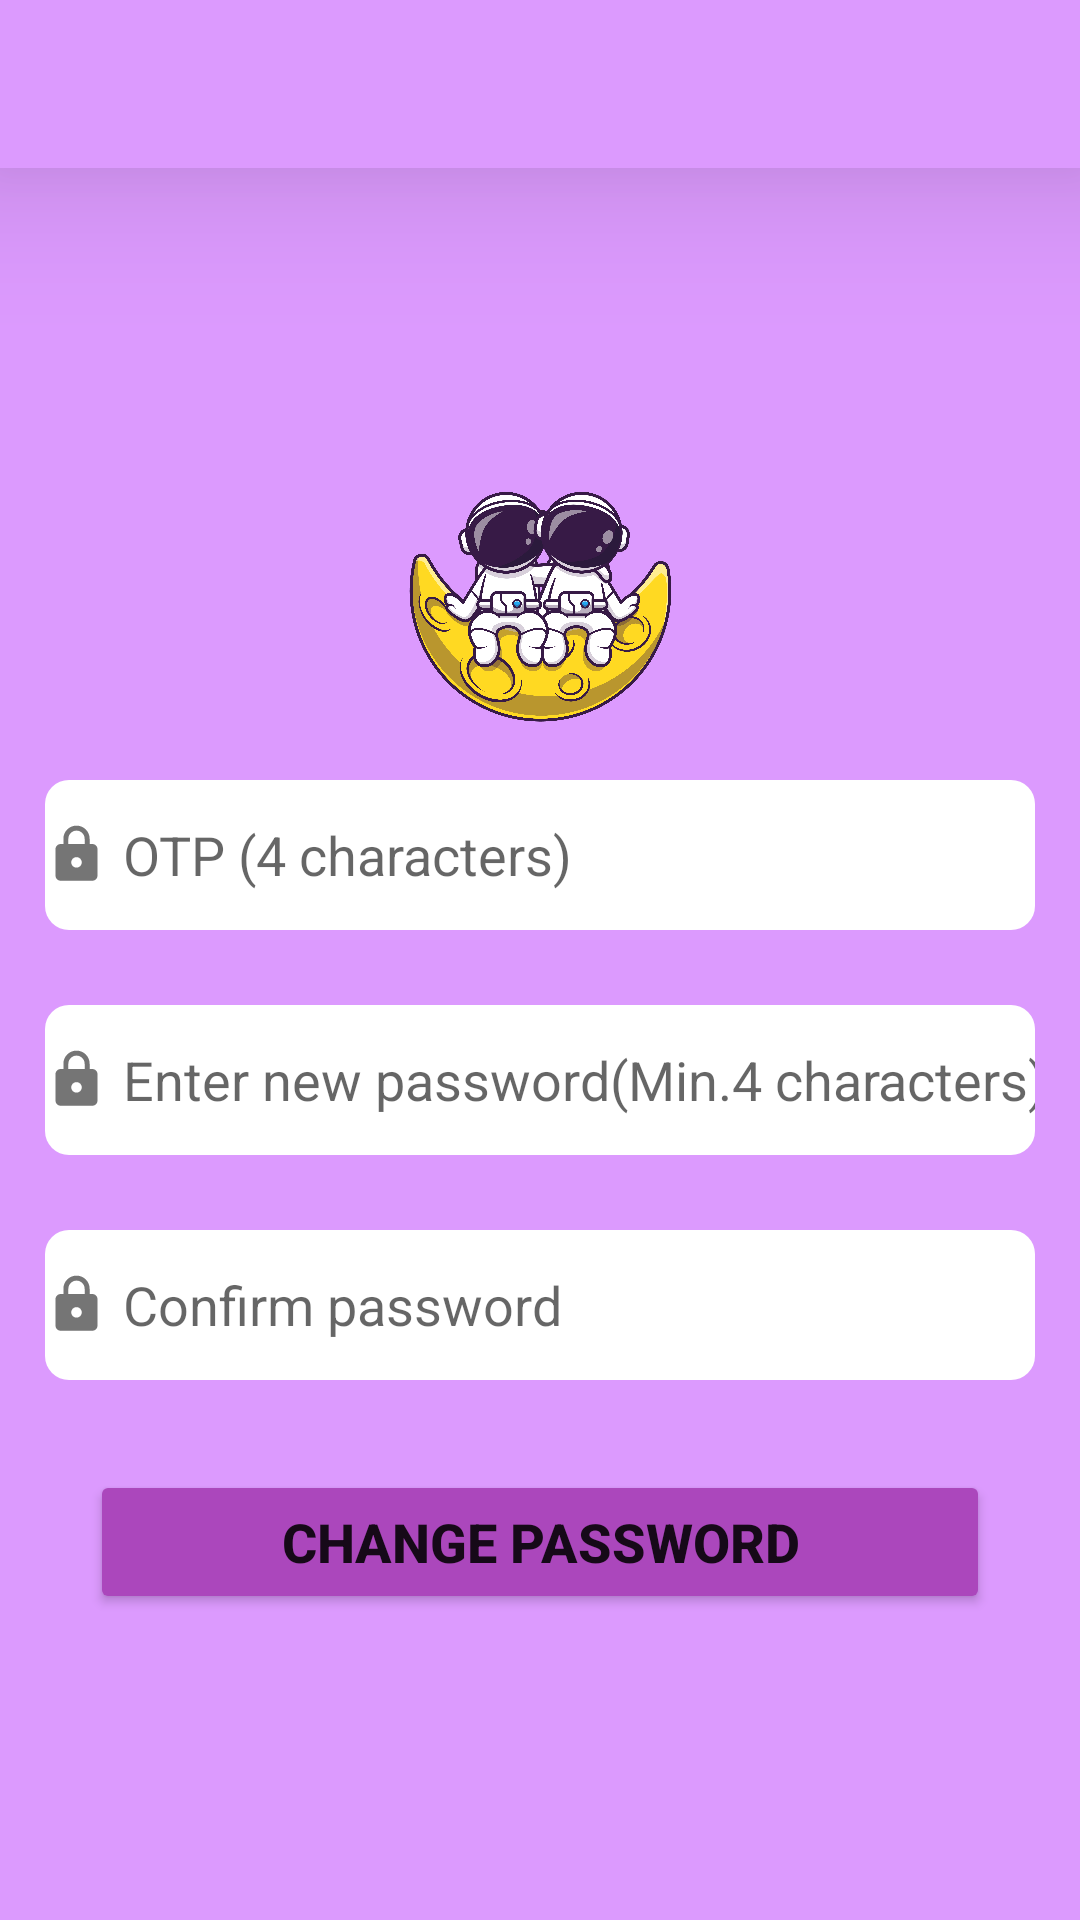

Write the Android layout XML for this screen, with the resource values it uses.
<!-- AndroidManifest.xml: application theme Theme.FoodSpot -->
<!-- res/layout/activity_reset_password.xml -->
<?xml version="1.0" encoding="utf-8"?>
<RelativeLayout xmlns:android="http://schemas.android.com/apk/res/android"
    xmlns:app="http://schemas.android.com/apk/res-auto"
    xmlns:tools="http://schemas.android.com/tools"
    android:layout_width="match_parent"
    android:layout_height="match_parent"
    android:background="@color/primary_violet"
    tools:context=".activity.ResetPasswordActivity">

    <androidx.appcompat.widget.Toolbar
        android:id="@+id/toolbar"
        android:layout_width="match_parent"
        android:layout_height="wrap_content"
        android:background="@color/primary_violet"
        android:elevation="30dp"
        android:minHeight="?attr/actionBarSize"
        android:theme="@style/ThemeOverlay.AppCompat.Dark"
        tools:targetApi="lollipop" />

    <ImageView
        android:id="@+id/imgAppLogo"
        android:layout_width="120dp"
        android:layout_height="120dp"
        android:layout_centerHorizontal="true"
        android:layout_marginTop="140dp"
        android:src="@drawable/app_logo" />

    <EditText
        android:id="@+id/etOTP"
        android:layout_width="match_parent"
        android:layout_height="50dp"
        android:layout_below="@id/imgAppLogo"
        android:layout_marginLeft="15dp"
        android:layout_marginRight="15dp"
        android:background="@drawable/rounded_edittext"
        android:drawableStart="@drawable/ic_baseline_lock_24"
        android:drawablePadding="5dp"
        android:hint="@string/otp"
        android:inputType="text"
        android:maxLength="4"
        android:maxLines="1" />

    <TextView
        android:id="@+id/txtOTPError"
        android:layout_width="wrap_content"
        android:layout_height="wrap_content"
        android:layout_below="@+id/etOTP"
        android:layout_marginStart="20dp"
        android:textColor="@color/red"
        android:textSize="15sp" />

    <EditText
        android:id="@+id/etChoosePassword"
        android:layout_width="match_parent"
        android:layout_height="50dp"
        android:layout_below="@id/etOTP"
        android:layout_marginLeft="15dp"
        android:layout_marginTop="25dp"
        android:layout_marginRight="15dp"
        android:background="@drawable/rounded_edittext"
        android:drawableStart="@drawable/ic_baseline_lock_24"
        android:drawablePadding="5dp"
        android:hint="@string/enter_new_password"
        android:inputType="textPassword"
        android:maxLines="1" />

    <TextView
        android:id="@+id/txtPasswordError"
        android:layout_width="wrap_content"
        android:layout_height="wrap_content"
        android:layout_below="@+id/etChoosePassword"
        android:layout_marginStart="20dp"
        android:textColor="@color/red"
        android:textSize="15sp" />

    <EditText
        android:id="@+id/etConfirmPassword"
        android:layout_width="match_parent"
        android:layout_height="50dp"
        android:layout_below="@+id/etChoosePassword"
        android:layout_marginLeft="15dp"
        android:layout_marginTop="25dp"
        android:layout_marginRight="15dp"
        android:background="@drawable/rounded_edittext"
        android:drawableStart="@drawable/ic_baseline_lock_24"
        android:drawablePadding="5dp"
        android:hint="@string/confirm_password"
        android:inputType="textPassword"
        android:maxLines="1" />

    <Button
        android:id="@+id/btnReset"
        android:layout_width="match_parent"
        android:layout_height="wrap_content"
        android:layout_below="@id/etConfirmPassword"
        android:layout_marginLeft="30dp"
        android:layout_marginTop="30dp"
        android:layout_marginRight="30dp"
        android:backgroundTint="@color/secondary_violet"
        android:text="@string/change_password"
        android:textSize="18sp"
        android:textStyle="bold"
        tools:targetApi="lollipop" />

</RelativeLayout>
<!-- resources referenced by this layout -->
<resources>
  <color name="primary_violet">#DC9AFE</color>
  <color name="red">#f44336</color>
  <color name="secondary_violet">#ab47bc</color>
  <!-- drawable app_logo: jpg bitmap (drawable, 783302 bytes) -->
  <!-- drawable ic_baseline_lock_24 (drawable) -->
  <vector android:height="21dp" android:tint="#757575"
      android:viewportHeight="24" android:viewportWidth="24"
      android:width="21dp" xmlns:android="http://schemas.android.com/apk/res/android">
      <path android:fillColor="@android:color/white" android:pathData="M18,8h-1L17,6c0,-2.76 -2.24,-5 -5,-5S7,3.24 7,6v2L6,8c-1.1,0 -2,0.9 -2,2v10c0,1.1 0.9,2 2,2h12c1.1,0 2,-0.9 2,-2L20,10c0,-1.1 -0.9,-2 -2,-2zM12,17c-1.1,0 -2,-0.9 -2,-2s0.9,-2 2,-2 2,0.9 2,2 -0.9,2 -2,2zM15.1,8L8.9,8L8.9,6c0,-1.71 1.39,-3.1 3.1,-3.1 1.71,0 3.1,1.39 3.1,3.1v2z"/>
  </vector>
  <!-- drawable rounded_edittext (drawable) -->
  <?xml version="1.0" encoding="utf-8"?>
  <shape xmlns:android="http://schemas.android.com/apk/res/android"
      android:padding="10dp"
      android:shape="rectangle">
  
      <solid android:color="#FFFFFF" />
      <corners
          android:bottomLeftRadius="8dp"
          android:bottomRightRadius="8dp"
          android:topLeftRadius="8dp"
          android:topRightRadius="8dp" />
  </shape>
  <string name="change_password">Change Password</string>
  <string name="confirm_password">Confirm password</string>
  <string name="enter_new_password">Enter new password(Min.4 characters)</string>
  <string name="otp">OTP (4 characters)</string>
  <style name="Theme.FoodSpot" parent="Theme.MaterialComponents.DayNight.NoActionBar">
          
          <item name="colorPrimary">@color/primary_violet</item>
          <item name="colorPrimaryVariant">@color/secondary_violet</item>
          <item name="colorOnPrimary">@color/white</item>
          
          <item name="colorSecondary">@color/teal_200</item>
          <item name="colorSecondaryVariant">@color/teal_700</item>
          <item name="colorOnSecondary">@color/black</item>
          
          <item name="android:statusBarColor" tools:targetApi="l">?attr/colorPrimaryVariant</item>
          
          <item name="android:itemTextAppearance">@style/menuStyle</item>
          <item name="android:actionOverflowButtonStyle">@style/MyActionButtonOverflow</item>
      </style>
  <color name="white">#FFFFFFFF</color>
  <color name="teal_200">#FF03DAC5</color>
  <color name="teal_700">#FF018786</color>
  <color name="black">#FF000000</color>
  <style name="menuStyle" parent="@android:style/TextAppearance.Widget.IconMenu.Item">
          <item name="android:textColor">@color/black</item>
      </style>
  <style name="MyActionButtonOverflow" parent="android:style/Widget.Holo.Light.ActionButton.Overflow">
          <item name="android:src">@drawable/ic_baseline_sort_24</item>
      </style>
</resources>
